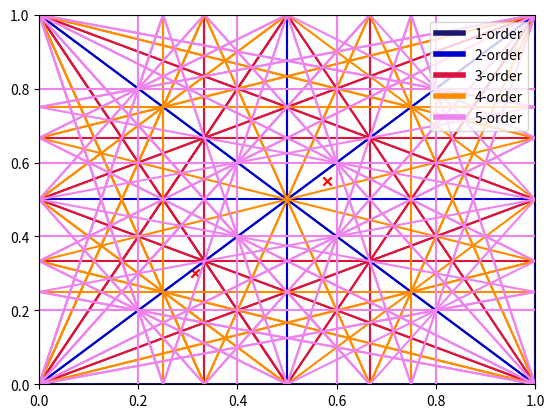
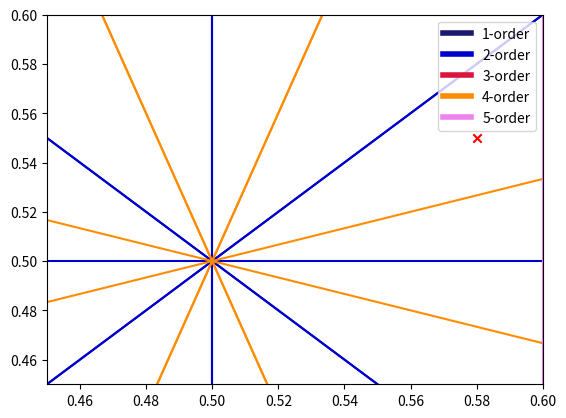

Generate these figures, in order, with matplotlib:
import numpy as np 
import matplotlib.pyplot as plt 
from matplotlib.lines import Line2D
from matplotlib import rcParams, cycler
from matplotlib.patches import Patch

def Farey(n):
	# Return the nth Farey sequence, ascending.
	seq = [[0,1]]
	a,b,c,d = 0,1,1,n
	while c<=n:
		k = int((n+b)/d)
		a,b,c,d = c,d,k*c-a,k*d-b
		# seq.append([a,b])
		seq.append([a,b])

	return seq

def plot_resonanceDiagram_all(order,col='b'):
	
	fig,ax = plt.subplots()
	ax.set_ylim(0,1)
	ax.set_xlim(0,1)
	x = np.linspace(0,1,2)
	FN = Farey(order)
	# print(FN)
	for f in FN:
		h,k = f  # Node h/k on the axes
		for sf in FN:
			p,q = sf 
			c = float(p*h)
			a = float(k*p)  # Resonance line a Qx + bQy = c linked to p/q
			b = float(q-k*p)
			if a>0:
				ax.plot(x,c/a-x*b/a,color=col)
				# print('all',x,c/a-x*b/a)
				ax.plot(x,c/a+x*b/a,color=col)
				ax.plot(c/a-x*b/a,x,color=col)
				ax.plot(c/a+x*b/a,x,color=col)
				ax.plot(c/a-x*b/a,1-x,color=col)
				ax.plot(c/a+x*b/a,1-x,color=col)
			if q==k and p==1:  # FN elements below 1/k
				break

	# ax.scatter(0.315,0.3,c='r')
	plt.show()

def plot_resonanceDiagram_one(ax,order,col,repeatLine,legend):
	# 绘制某一阶数的共振线
	FN = Farey(order)
	# print(FN)
	for f in FN:
		h,k = f  # Node h/k on the axes
		for sf in FN:
			p,q = sf 
			c = float(p*h)
			a = float(k*p)  # # Resonance line a Qx + bQy = c linked to p/q
			b = float(q-k*p)
			if a>0:
				coord = [[0,1],[c/a-0*b/a,c/a-1*b/a]]	# 两点确定一条直线，确定两个点的横纵坐标
				# print('one',coord)
				if coord not in repeatLine:  # 如果这条线的数据在列表中不存在，说明之前没有画过这条线
					ax.plot(coord[0],coord[1],color=col)
					repeatLine.append(coord)	# 画之，并添加到列表中，下次不再画这条线

				coord = [[0,1],[c/a+0*b/a,c/a+1*b/a]]
				if coord not in repeatLine:
					ax.plot(coord[0],coord[1],color=col)
					repeatLine.append(coord)

				coord = [[c/a-0*b/a,c/a-1*b/a],[0,1]]
				if coord not in repeatLine:
					ax.plot(coord[0],coord[1],color=col)
					repeatLine.append(coord)

				coord = [[c/a+0*b/a,c/a+1*b/a],[0,1]]
				if coord not in repeatLine:
					ax.plot(coord[0],coord[1],color=col)
					repeatLine.append(coord)

				coord = [[c/a-0*b/a,c/a-1*b/a],[1,0]]
				if coord not in repeatLine:
					ax.plot(coord[0],coord[1],color=col)
					repeatLine.append(coord)

				coord = [[c/a+0*b/a,c/a+1*b/a],[1,0]]
				if coord not in repeatLine:
					ax.plot(coord[0],coord[1],color=col)
					repeatLine.append(coord)

			if q==k and p==1:  # FN elements below 1/k
				break
	legend.append(Line2D([0], [0], color=col, lw=4, label=str(order)+'-order'))  # 添加这条线的图例
	

def plot_resonanceDiagram_oneByOne(order,xlim=[0,1],ylim=[0,1]):

	fig,ax = plt.subplots()
	ax.set_xlim(xlim[0],xlim[1])
	ax.set_ylim(ylim[0],ylim[1])
	x = [0,1]
	repeatLine = []  # 保存已经画过的线的列表
	legend_elements = []  # 保存各个阶数图例的列表
	col = ['midnightblue','mediumblue','crimson','darkorange','violet','skyblue','deepskyblue','steelblue','lightblue','aliceblue']  # 各个阶数共振线的颜色
	# col = ['b','b','b','b','b','b','b','b','b','b']

	for i in range(1,order+1,1):
		plot_resonanceDiagram_one(ax,i,col[i-1],repeatLine,legend_elements)

	ax.scatter(0.315,0.3,marker='x',c='r')
	ax.scatter(0.58,0.55,marker='x',c='r')
	ax.legend(handles=legend_elements,loc='upper right')
	plt.show()


if __name__ == '__main__':

	# plot_resonanceDiagram_all(order=10,col='royalblue')
	plot_resonanceDiagram_oneByOne(order=5,xlim=[0,1],ylim=[0,1])
	plot_resonanceDiagram_oneByOne(order=5,xlim=[0.45,0.6],ylim=[0.45,0.6])
	
	